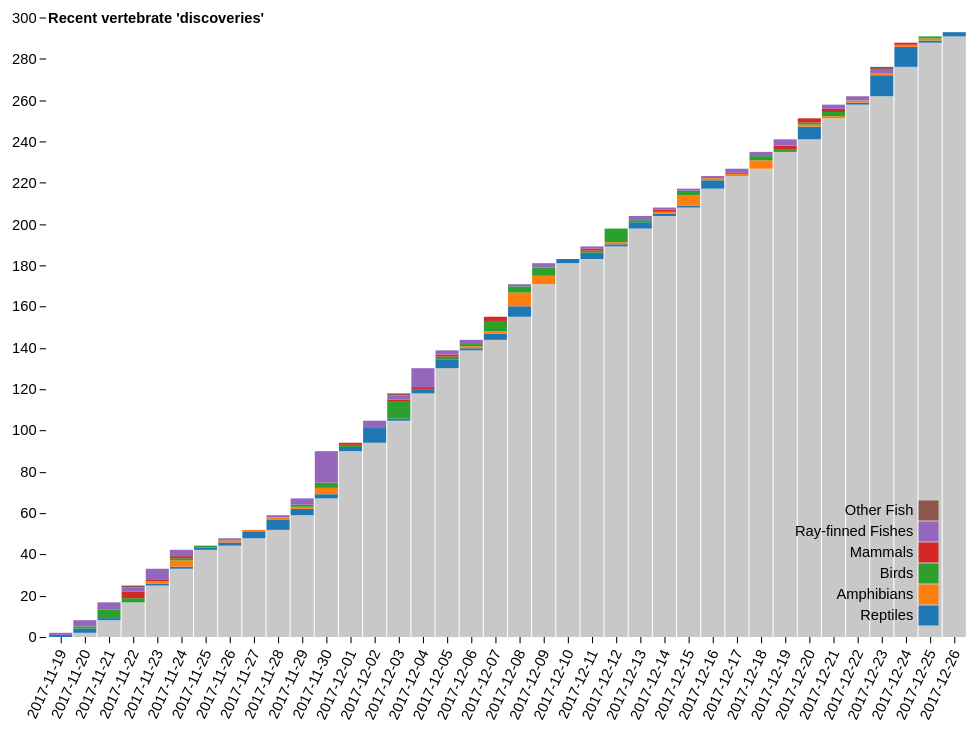
D3 v4 page, settled after 360 driven frames (6 s of simulated time); the page loaded 1 data file(s).



window.mobilecheck = function() {
    var check = false;
    (function(a){if(/(android|bb\d+|meego).+mobile|avantgo|bada\/|blackberry|blazer|compal|elaine|fennec|hiptop|iemobile|ip(hone|od)|iris|kindle|lge |maemo|midp|mmp|mobile.+firefox|netfront|opera m(ob|in)i|palm( os)?|phone|p(ixi|re)\/|plucker|pocket|psp|series(4|6)0|symbian|treo|up\.(browser|link)|vodafone|wap|windows ce|xda|xiino/i.test(a)||/1207|6310|6590|3gso|4thp|50[1-6]i|770s|802s|a wa|abac|ac(er|oo|s\-)|ai(ko|rn)|al(av|ca|co)|amoi|an(ex|ny|yw)|aptu|ar(ch|go)|as(te|us)|attw|au(di|\-m|r |s )|avan|be(ck|ll|nq)|bi(lb|rd)|bl(ac|az)|br(e|v)w|bumb|bw\-(n|u)|c55\/|capi|ccwa|cdm\-|cell|chtm|cldc|cmd\-|co(mp|nd)|craw|da(it|ll|ng)|dbte|dc\-s|devi|dica|dmob|do(c|p)o|ds(12|\-d)|el(49|ai)|em(l2|ul)|er(ic|k0)|esl8|ez([4-7]0|os|wa|ze)|fetc|fly(\-|_)|g1 u|g560|gene|gf\-5|g\-mo|go(\.w|od)|gr(ad|un)|haie|hcit|hd\-(m|p|t)|hei\-|hi(pt|ta)|hp( i|ip)|hs\-c|ht(c(\-| |_|a|g|p|s|t)|tp)|hu(aw|tc)|i\-(20|go|ma)|i230|iac( |\-|\/)|ibro|idea|ig01|ikom|im1k|inno|ipaq|iris|ja(t|v)a|jbro|jemu|jigs|kddi|keji|kgt( |\/)|klon|kpt |kwc\-|kyo(c|k)|le(no|xi)|lg( g|\/(k|l|u)|50|54|\-[a-w])|libw|lynx|m1\-w|m3ga|m50\/|ma(te|ui|xo)|mc(01|21|ca)|m\-cr|me(rc|ri)|mi(o8|oa|ts)|mmef|mo(01|02|bi|de|do|t(\-| |o|v)|zz)|mt(50|p1|v )|mwbp|mywa|n10[0-2]|n20[2-3]|n30(0|2)|n50(0|2|5)|n7(0(0|1)|10)|ne((c|m)\-|on|tf|wf|wg|wt)|nok(6|i)|nzph|o2im|op(ti|wv)|oran|owg1|p800|pan(a|d|t)|pdxg|pg(13|\-([1-8]|c))|phil|pire|pl(ay|uc)|pn\-2|po(ck|rt|se)|prox|psio|pt\-g|qa\-a|qc(07|12|21|32|60|\-[2-7]|i\-)|qtek|r380|r600|raks|rim9|ro(ve|zo)|s55\/|sa(ge|ma|mm|ms|ny|va)|sc(01|h\-|oo|p\-)|sdk\/|se(c(\-|0|1)|47|mc|nd|ri)|sgh\-|shar|sie(\-|m)|sk\-0|sl(45|id)|sm(al|ar|b3|it|t5)|so(ft|ny)|sp(01|h\-|v\-|v )|sy(01|mb)|t2(18|50)|t6(00|10|18)|ta(gt|lk)|tcl\-|tdg\-|tel(i|m)|tim\-|t\-mo|to(pl|sh)|ts(70|m\-|m3|m5)|tx\-9|up(\.b|g1|si)|utst|v400|v750|veri|vi(rg|te)|vk(40|5[0-3]|\-v)|vm40|voda|vulc|vx(52|53|60|61|70|80|81|83|85|98)|w3c(\-| )|webc|whit|wi(g |nc|nw)|wmlb|wonu|x700|yas\-|your|zeto|zte\-/i.test(a.substr(0,4)))check = true})(navigator.userAgent||navigator.vendor||window.opera);
    return check;
}

var margin = {top: 30, right: 20, bottom: 80, left: 40},
    width = 960 - margin.left - margin.right,
    height = 700 - margin.top - margin.bottom;

var svg = d3.select("body").append("svg") 
    .attr("viewBox", "0 0 " + (width + margin.left + margin.right) + " " + (height + margin.top + margin.bottom))
    .attr("preserveAspectRatio", "xMinYMin meet"),
    g = svg.append("g").attr("transform", "translate(" + margin.left + "," + margin.top + ")");

var x = d3.scaleBand()
    .rangeRound([0, width])
    .paddingInner(0.05)
    .align(0.1);

var y = d3.scaleLinear()
    .rangeRound([height, 0]);

var color = d3.scaleOrdinal()
    .range(d3.schemeCategory10);

var z = d3.scaleOrdinal()
    .range(["#C8C8C8",color(0), color(2), color(4), color(6), color(8), color(10)]);

var labs = {3: "Birds", 40151: "Mammals", 1: "Other Fish", 20978: "Amphibians", 47178: "Ray-finned Fishes", 26036: "Reptiles"};

var aux_dat = [{"icon":26036,"date":"2017-11-19","url":"30599"},{"icon":47178,"date":"2017-11-19","url":"105819"},{"icon":26036,"date":"2017-11-20","url":"29007,29017"},{"icon":3,"date":"2017-11-20","url":"116902"},{"icon":47178,"date":"2017-11-20","url":"54190,104979,578484"},{"icon":26036,"date":"2017-11-21","url":"145770"},{"icon":3,"date":"2017-11-21","url":"16488,11310,559406,558587"},{"icon":47178,"date":"2017-11-21","url":"580747,579722,363797,107234"},{"icon":3,"date":"2017-11-22","url":"10327,18997"},{"icon":40151,"date":"2017-11-22","url":"44837,42638,41191"},{"icon":47178,"date":"2017-11-22","url":"96130,118720"},{"icon":1,"date":"2017-11-22","url":"95960"},{"icon":26036,"date":"2017-11-23","url":"27185"},{"icon":20978,"date":"2017-11-23","url":"556517"},{"icon":40151,"date":"2017-11-23","url":"44971"},{"icon":47178,"date":"2017-11-23","url":"597413,452493,368836,111181,596518"},{"icon":26036,"date":"2017-11-24","url":"37633"},{"icon":20978,"date":"2017-11-24","url":"517154,65879,28074"},{"icon":3,"date":"2017-11-24","url":"2491"},{"icon":40151,"date":"2017-11-24","url":"43602"},{"icon":47178,"date":"2017-11-24","url":"108439,64452,128277"},{"icon":26036,"date":"2017-11-25","url":"32541"},{"icon":3,"date":"2017-11-25","url":"2049"},{"icon":26036,"date":"2017-11-26","url":"39154,34670"},{"icon":20978,"date":"2017-11-26","url":"23126"},{"icon":47178,"date":"2017-11-26","url":"179596"},{"icon":26036,"date":"2017-11-27","url":"38516,34726,30549"},{"icon":20978,"date":"2017-11-27","url":"27680"},{"icon":26036,"date":"2017-11-28","url":"73622,602700,39599,40074,145859"},{"icon":20978,"date":"2017-11-28","url":"24098"},{"icon":47178,"date":"2017-11-28","url":"112461"},{"icon":26036,"date":"2017-11-29","url":"29683,34681,109479"},{"icon":20978,"date":"2017-11-29","url":"25430"},{"icon":3,"date":"2017-11-29","url":"9831"},{"icon":47178,"date":"2017-11-29","url":"558296,100098,107073"},{"icon":26036,"date":"2017-11-30","url":"32945,37026"},{"icon":20978,"date":"2017-11-30","url":"65892,24286,65900"},{"icon":3,"date":"2017-11-30","url":"9875,14882,19807"},{"icon":47178,"date":"2017-11-30","url":"96468,98822,603159,113879,106768,106783,107682,114560,109144,113882,95456,95460,603125,530852"},{"icon":26036,"date":"2017-12-01","url":"32536,31145"},{"icon":3,"date":"2017-12-01","url":"7227"},{"icon":40151,"date":"2017-12-01","url":"40732"},{"icon":26036,"date":"2017-12-02","url":"105868,28321,97537,38977,34276,31587,26156"},{"icon":47178,"date":"2017-12-02","url":"445597,109820,446566,410430"},{"icon":26036,"date":"2017-12-03","url":"558879"},{"icon":3,"date":"2017-12-03","url":"1457,11780,11690,4050,17759,9570,288,19645"},{"icon":40151,"date":"2017-12-03","url":"43981"},{"icon":47178,"date":"2017-12-03","url":"446544,529463"},{"icon":1,"date":"2017-12-03","url":"603586"},{"icon":26036,"date":"2017-12-04","url":"28873,38392"},{"icon":40151,"date":"2017-12-04","url":"74879"},{"icon":47178,"date":"2017-12-04","url":"568751,100094,530771,530766,603872,445589,368232,368280,194669"},{"icon":26036,"date":"2017-12-05","url":"539699,29893,27896,30449"},{"icon":3,"date":"2017-12-05","url":"597340,204558"},{"icon":40151,"date":"2017-12-05","url":"44976"},{"icon":47178,"date":"2017-12-05","url":"187644,531040"},{"icon":26036,"date":"2017-12-06","url":"33935"},{"icon":20978,"date":"2017-12-06","url":"26980"},{"icon":3,"date":"2017-12-06","url":"11864"},{"icon":47178,"date":"2017-12-06","url":"604300,604261"},{"icon":26036,"date":"2017-12-07","url":"318734,39182,39189"},{"icon":20978,"date":"2017-12-07","url":"67095"},{"icon":3,"date":"2017-12-07","url":"19071,3057,13834,13937,19870"},{"icon":40151,"date":"2017-12-07","url":"42109,45039"},{"icon":26036,"date":"2017-12-08","url":"94180,36165,35744,116515,145901"},{"icon":20978,"date":"2017-12-08","url":"22972,555081,555170,65360,65347,555165,65243"},{"icon":3,"date":"2017-12-08","url":"9829,144526,5877"},{"icon":47178,"date":"2017-12-08","url":"317393"},{"icon":20978,"date":"2017-12-09","url":"24299,67152,67099,21818"},{"icon":3,"date":"2017-12-09","url":"2631,522869,7053,14838"},{"icon":47178,"date":"2017-12-09","url":"214189,530083"},{"icon":26036,"date":"2017-12-10","url":"318620"},{"icon":26036,"date":"2017-12-11","url":"104906,112185,28706"},{"icon":3,"date":"2017-12-11","url":"13404"},{"icon":40151,"date":"2017-12-11","url":"74509"},{"icon":47178,"date":"2017-12-11","url":"187653"},{"icon":26036,"date":"2017-12-12","url":"539229"},{"icon":20978,"date":"2017-12-12","url":"120732"},{"icon":3,"date":"2017-12-12","url":"18003,12856,2459,201219,72459,7975,8388"},{"icon":26036,"date":"2017-12-13","url":"34332,36437,101634"},{"icon":3,"date":"2017-12-13","url":"339804"},{"icon":47178,"date":"2017-12-13","url":"98925,97652"},{"icon":26036,"date":"2017-12-14","url":"33147"},{"icon":20978,"date":"2017-12-14","url":"65240"},{"icon":40151,"date":"2017-12-14","url":"47066"},{"icon":47178,"date":"2017-12-14","url":"187665"},{"icon":26036,"date":"2017-12-15","url":"31270"},{"icon":20978,"date":"2017-12-15","url":"134373,21816,24531,25454,27998"},{"icon":3,"date":"2017-12-15","url":"72538,339821"},{"icon":47178,"date":"2017-12-15","url":"179454"},{"icon":26036,"date":"2017-12-16","url":"36237,35056,35144,539514"},{"icon":20978,"date":"2017-12-16","url":"604166"},{"icon":47178,"date":"2017-12-16","url":"102976"},{"icon":20978,"date":"2017-12-17","url":"22073"},{"icon":3,"date":"2017-12-17","url":"16735"},{"icon":47178,"date":"2017-12-17","url":"99787,95479"},{"icon":20978,"date":"2017-12-18","url":"25000,81932,67130,134736"},{"icon":3,"date":"2017-12-18","url":"19324,558525"},{"icon":47178,"date":"2017-12-18","url":"445910,131445"},{"icon":3,"date":"2017-12-19","url":"5250"},{"icon":40151,"date":"2017-12-19","url":"42858,46517"},{"icon":47178,"date":"2017-12-19","url":"215148,530809,530602"},{"icon":26036,"date":"2017-12-20","url":"539987,38550,37497,104903,540059,29995"},{"icon":20978,"date":"2017-12-20","url":"476455"},{"icon":3,"date":"2017-12-20","url":"12535"},{"icon":40151,"date":"2017-12-20","url":"74386,43346"},{"icon":20978,"date":"2017-12-21","url":"26075"},{"icon":3,"date":"2017-12-21","url":"20564,145055"},{"icon":40151,"date":"2017-12-21","url":"41935,42144"},{"icon":47178,"date":"2017-12-21","url":"194891,98873"},{"icon":26036,"date":"2017-12-22","url":"539665"},{"icon":20978,"date":"2017-12-22","url":"555193"},{"icon":47178,"date":"2017-12-22","url":"446570,411184"},{"icon":26036,"date":"2017-12-23","url":"73865,39652,73772,39651,33509,560420,560421,200209,200409,200210"},{"icon":20978,"date":"2017-12-23","url":"26155"},{"icon":47178,"date":"2017-12-23","url":"446110,611135"},{"icon":1,"date":"2017-12-23","url":"97517"},{"icon":26036,"date":"2017-12-24","url":"95548,539646,539433,560429,98701,39636,560422,39650,97343,37908"},{"icon":20978,"date":"2017-12-24","url":"464519"},{"icon":40151,"date":"2017-12-24","url":"604044"},{"icon":26036,"date":"2017-12-25","url":"94165"},{"icon":20978,"date":"2017-12-25","url":"24483"},{"icon":3,"date":"2017-12-25","url":"4869"},{"icon":26036,"date":"2017-12-26","url":"33862,98996"}];

d3.csv("accum4_d3.csv?" + Math.floor(Math.random() * 1000), function(d, i, columns) {
  for (i = 1, t = 0; i < columns.length; ++i) t += d[columns[i]] = +d[columns[i]];
  d.total = t;
  return d;
}, function(error, data) {
  if (error) throw error;

  var keys = data.columns.slice(1);
  console.log(keys);
  
  x.domain(data.map(function(d) { return d.date; }));
  y.domain([0, d3.max(data, function(d) { return d.total; })]).nice();
  z.domain(keys);

  g.append("g")
    .selectAll("g")
    .data(d3.stack().keys(keys)(data))
    .enter().append("g")
      .attr("fill", function(d) { return z(d.key); })
    .selectAll("rect")
    .data(function(d) { return d; })
    .enter()
      .append("rect")
      .attr("x", function(d) { return x(d.data.date); })
      .attr("y", function(d) { return y(d[1]); })
      .attr("height", function(d) { return y(d[0]) - y(d[1]); })
      .attr("width", x.bandwidth())
      .style("cursor", function(d) {
        var a = d.data;
        var b = [a[keys[0]], a[keys[1]], a[keys[2]], a[keys[3]], a[keys[4]], a[keys[5]]];
        var c = 0
        var cumsum = 0;
        for(var i=0; i<b.length; i++) {
          cumsum += b[i];
          if(cumsum == d[1]){
            c = i;
            break;
          }
        }
        if(keys[c] != "cum"){
          return "pointer"
        }else{
          return null
        }
      })
      .on("mouseover", function(d) { 
        var a = d.data;
        var b = [a[keys[0]], a[keys[1]], a[keys[2]], a[keys[3]], a[keys[4]], a[keys[5]]];
        var c = 0
        var cumsum = 0;
        for(var i=0; i<b.length; i++) {
          cumsum += b[i];
          if(cumsum == d[1]){
            c = i;
            break;
          }
        }
        if(keys[c] != "cum"){
          tooltip.style("display", null);
        }
      })
      .on("mouseout", function() { tooltip.style("display", "none"); })
      .on("mousemove", function(d) {
        var a = d.data;
        var b = [a[keys[0]], a[keys[1]], a[keys[2]], a[keys[3]], a[keys[4]], a[keys[5]]];
        var c = 0
        var cumsum = 0;
        for(var i=0; i<b.length; i++) {
          cumsum += b[i];
          if(cumsum == d[1]){
            c = i;
            break;
          }
        }
        var xPosition = d3.mouse(this)[0] - 15;
        var yPosition = d3.mouse(this)[1] - 25;
        tooltip.attr("transform", "translate(" + xPosition + "," + yPosition + ")");
        tooltip.select("text").text(labs[keys[c]]);
      })
      .on("click",function(d){
        var a = d.data;
        var b = [a[keys[0]], a[keys[1]], a[keys[2]], a[keys[3]], a[keys[4]], a[keys[5]]];
        var c = 0
        var cumsum = 0;
        for(var i=0; i<b.length; i++) {
          cumsum += b[i];
          if(cumsum == d[1]){
            c = i;
            break;
          }
        }
        if(a[keys[c]]==0){
          var url = "https://www.inaturalist.org";
        }else if(keys[c]=="cum"){
          return null
        }else{
          var match = aux_dat.filter(function(item) {return item.date == a.date && item.icon == keys[c]; });
          var url = "https://www.inaturalist.org/observations?taxon_ids="+match[0].url+"&view=species&i="+ Math.floor(Math.random() * 1000);
          
          }
          window.open(url, '_blank')
    });
  g.append("g")
      .attr("class", "axis")
      .attr("transform", "translate(0," + height + ")")
      .call(d3.axisBottom(x)).selectAll("text")	
        .style("text-anchor", "end")
        .attr("dx", "-.8em")
        .attr("dy", ".15em")
        .attr("font-size", 14)
        .attr("transform", "rotate(-65)");

  g.append("g")
      .attr("class", "axis")
      .call(d3.axisLeft(y).ticks(null, "s"))
      .selectAll("text").attr("font-size", 14)
    g.append("text")
      .attr("x", 2)
      .attr("y", y(y.ticks().pop()) + 0.5)
      .attr("dy", "0.32em")
      .attr("fill", "#000")
      .attr("font-size", 14)
      .attr("font-weight", "bold")
      .attr("text-anchor", "start")
      .text("Recent vertebrate 'discoveries'");

  var legend = g.append("g")
      .attr("font-family", "sans-serif")
      .attr("font-size", 14)
      .attr("text-anchor", "end")
    .selectAll("g")
      .data(keys.slice(1,7).reverse())
    .enter().append("g")
      .attr("transform", function(d, i) { return "translate(0," + i * 20 + ")"; });

  legend.append("rect")
      .attr("x", width - 50 - 19)
      .attr("y", 460)
      .attr("width", (19))
      .attr("height", (19))
      .attr("fill", z);

  legend.append("text")
      .attr("x", width - 50 - 24)
      .attr("y", 460 + 9.5)
      .attr("dy", "0.32em")
      .text(function(d) { return labs[d]; });
      
    // Prep the tooltip bits, initial display is hidden
    var tooltip = svg.append("g")
      .attr("class", "tooltip")
      .style("display", "none");
    
    tooltip.append("rect")
      .attr("width", 100)
      .attr("height", 20)
      .attr("fill", "white")
      .style("opacity", 0.5);

    tooltip.append("text")
      .attr("x", 50)
      .attr("dy", "1.2em")
      .style("text-anchor", "middle")
      .attr("font-size", "14px")
      .attr("font-weight", "bold");
});

var links= document.getElementsByTagName('a');
for (var i=0; i<links.length; i++){
   links[i].setAttribute('target', '_top');
}



### data: accum4_d3.csv
date, cum, 26036, 20978, 3, 40151, 47178, 1
2017-11-19, 0, 1, 0, 0, 0, 1, 0
2017-11-20, 2, 2, 0, 1, 0, 3, 0
2017-11-21, 8, 1, 0, 4, 0, 4, 0
2017-11-22, 17, 0, 0, 2, 3, 2, 1
2017-11-23, 25, 1, 1, 0, 1, 5, 0
2017-11-24, 33, 1, 3, 1, 1, 3, 0
2017-11-25, 42, 1, 0, 1, 0, 0, 0
2017-11-26, 44, 2, 1, 0, 0, 1, 0
2017-11-27, 48, 3, 1, 0, 0, 0, 0
2017-11-28, 52, 5, 1, 0, 0, 1, 0
2017-11-29, 59, 3, 1, 1, 0, 3, 0
2017-11-30, 67, 2, 3, 3, 0, 15, 0
2017-12-01, 90, 2, 0, 1, 1, 0, 0
2017-12-02, 94, 7, 0, 0, 0, 4, 0
2017-12-03, 105, 1, 0, 8, 1, 2, 1
2017-12-04, 118, 2, 0, 0, 1, 9, 0
2017-12-05, 130, 4, 0, 2, 1, 2, 0
2017-12-06, 139, 1, 1, 1, 0, 2, 0
2017-12-07, 144, 3, 1, 5, 2, 0, 0
2017-12-08, 155, 5, 7, 3, 0, 1, 0
2017-12-09, 171, 0, 4, 4, 0, 2, 0
2017-12-10, 181, 2, 0, 0, 0, 0, 0
2017-12-11, 183, 3, 0, 1, 1, 1, 0
2017-12-12, 189, 1, 1, 7, 0, 0, 0
2017-12-13, 198, 3, 0, 1, 0, 2, 0
2017-12-14, 204, 1, 1, 0, 1, 1, 0
2017-12-15, 208, 1, 5, 2, 0, 1, 0
2017-12-16, 217, 4, 1, 0, 0, 1, 0
2017-12-17, 223, 0, 1, 1, 0, 2, 0
2017-12-18, 227, 0, 4, 2, 0, 2, 0
2017-12-19, 235, 0, 0, 1, 2, 3, 0
2017-12-20, 241, 6, 1, 1, 2, 0, 0
2017-12-21, 251, 0, 1, 2, 2, 2, 0
2017-12-22, 258, 1, 1, 0, 0, 2, 0
2017-12-23, 262, 10, 1, 0, 0, 2, 1
2017-12-24, 276, 10, 1, 0, 1, 0, 0
2017-12-25, 288, 1, 1, 1, 0, 0, 0
2017-12-26, 291, 2, 0, 0, 0, 0, 0